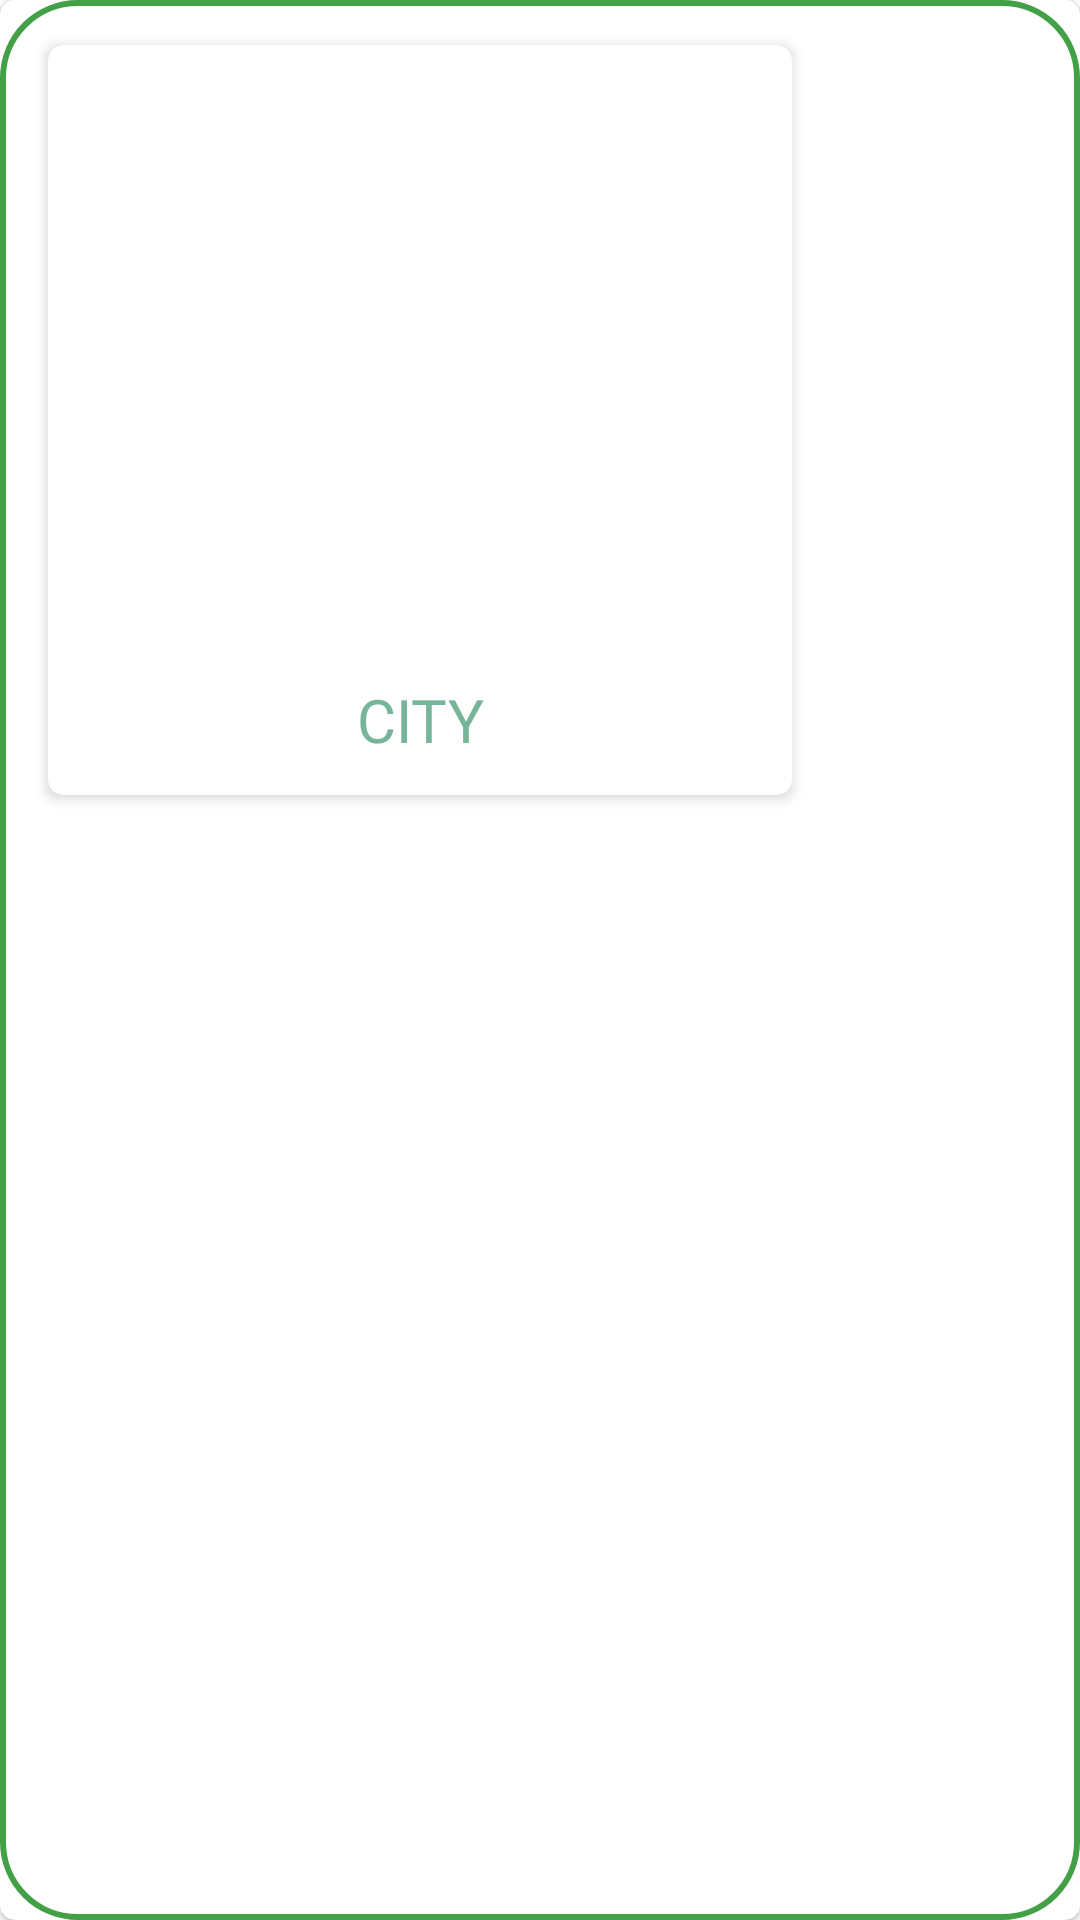

Android layout source for this screen:
<!-- AndroidManifest.xml: application theme Theme.MyApplication -->
<!-- res/layout/item.xml -->
<?xml version="1.0" encoding="utf-8"?>
<androidx.cardview.widget.CardView xmlns:android="http://schemas.android.com/apk/res/android"
    xmlns:app="http://schemas.android.com/apk/res-auto"
    xmlns:tools="http://schemas.android.com/tools"

    android:layout_width="match_parent"
    android:layout_height="280dp"
    android:layout_marginTop="20dp"
    app:cardBackgroundColor="#FFFFFF"
    app:cardCornerRadius="5dp"
    app:cardElevation="1dp">


    <LinearLayout
        android:layout_width="match_parent"
        android:layout_height="match_parent"
        android:background="@drawable/border"
        android:orientation="horizontal">


        <androidx.cardview.widget.CardView
            android:layout_width="248dp"
            android:layout_height="250dp"
            app:cardBackgroundColor="#FFFFFF"
            android:layout_marginLeft="16dp"
            android:layout_marginTop="15dp"
            app:cardCornerRadius="5dp"
            app:cardElevation="2.5dp">



            <TextView
                android:id="@+id/tvname"
                android:layout_width="match_parent"
                android:layout_height="match_parent"
                android:layout_marginTop="200dp"
                android:fontFamily="@font/abril_fatface"
                android:gravity="center"
                android:text="City"
                android:textAllCaps="true"
                android:textColor="@color/title"
                android:textSize="20dp" />


            <ImageView
                android:id="@+id/image1"

                android:layout_width="250dp"
                android:layout_height="190dp"
                android:layout_marginTop="0dp"
                android:scaleType="centerCrop"
                app:cardCornerRadius="5dp"

                tools:srcCompat="@tools:sample/avatars" />
        </androidx.cardview.widget.CardView>

    </LinearLayout>

</androidx.cardview.widget.CardView>
<!-- resources referenced by this layout -->
<resources>
  <color name="title">#76B599</color>
  <!-- drawable border (drawable) -->
  <?xml version="1.0" encoding="utf-8"?>
  <shape xmlns:android="http://schemas.android.com/apk/res/android">
  
  
      <stroke android:width="2dp" android:color="#FF43A047"/>
      <corners android:radius="25dp"/>
  
  
  </shape>
  <style name="Theme.MyApplication" parent="Theme.MaterialComponents.Light.NoActionBar">
          
          <item name="colorPrimary">@color/purple_500</item>
          <item name="colorPrimaryVariant">@color/purple_700</item>
          <item name="colorOnPrimary">@color/white</item>
          
          <item name="colorSecondary">@color/teal_200</item>
          <item name="colorSecondaryVariant">@color/teal_700</item>
          <item name="colorOnSecondary">@color/black</item>
          
          <item name="android:statusBarColor" tools:targetApi="l">?attr/colorPrimaryVariant</item>
  
  
          
      </style>
  <color name="purple_500">#1A170B</color>
  <color name="purple_700">#76B599</color>
  <color name="white">#FFFFFFFF</color>
  <color name="teal_200">#76B599</color>
  <color name="teal_700">#FF018786</color>
  <color name="black">#FF000000</color>
</resources>
